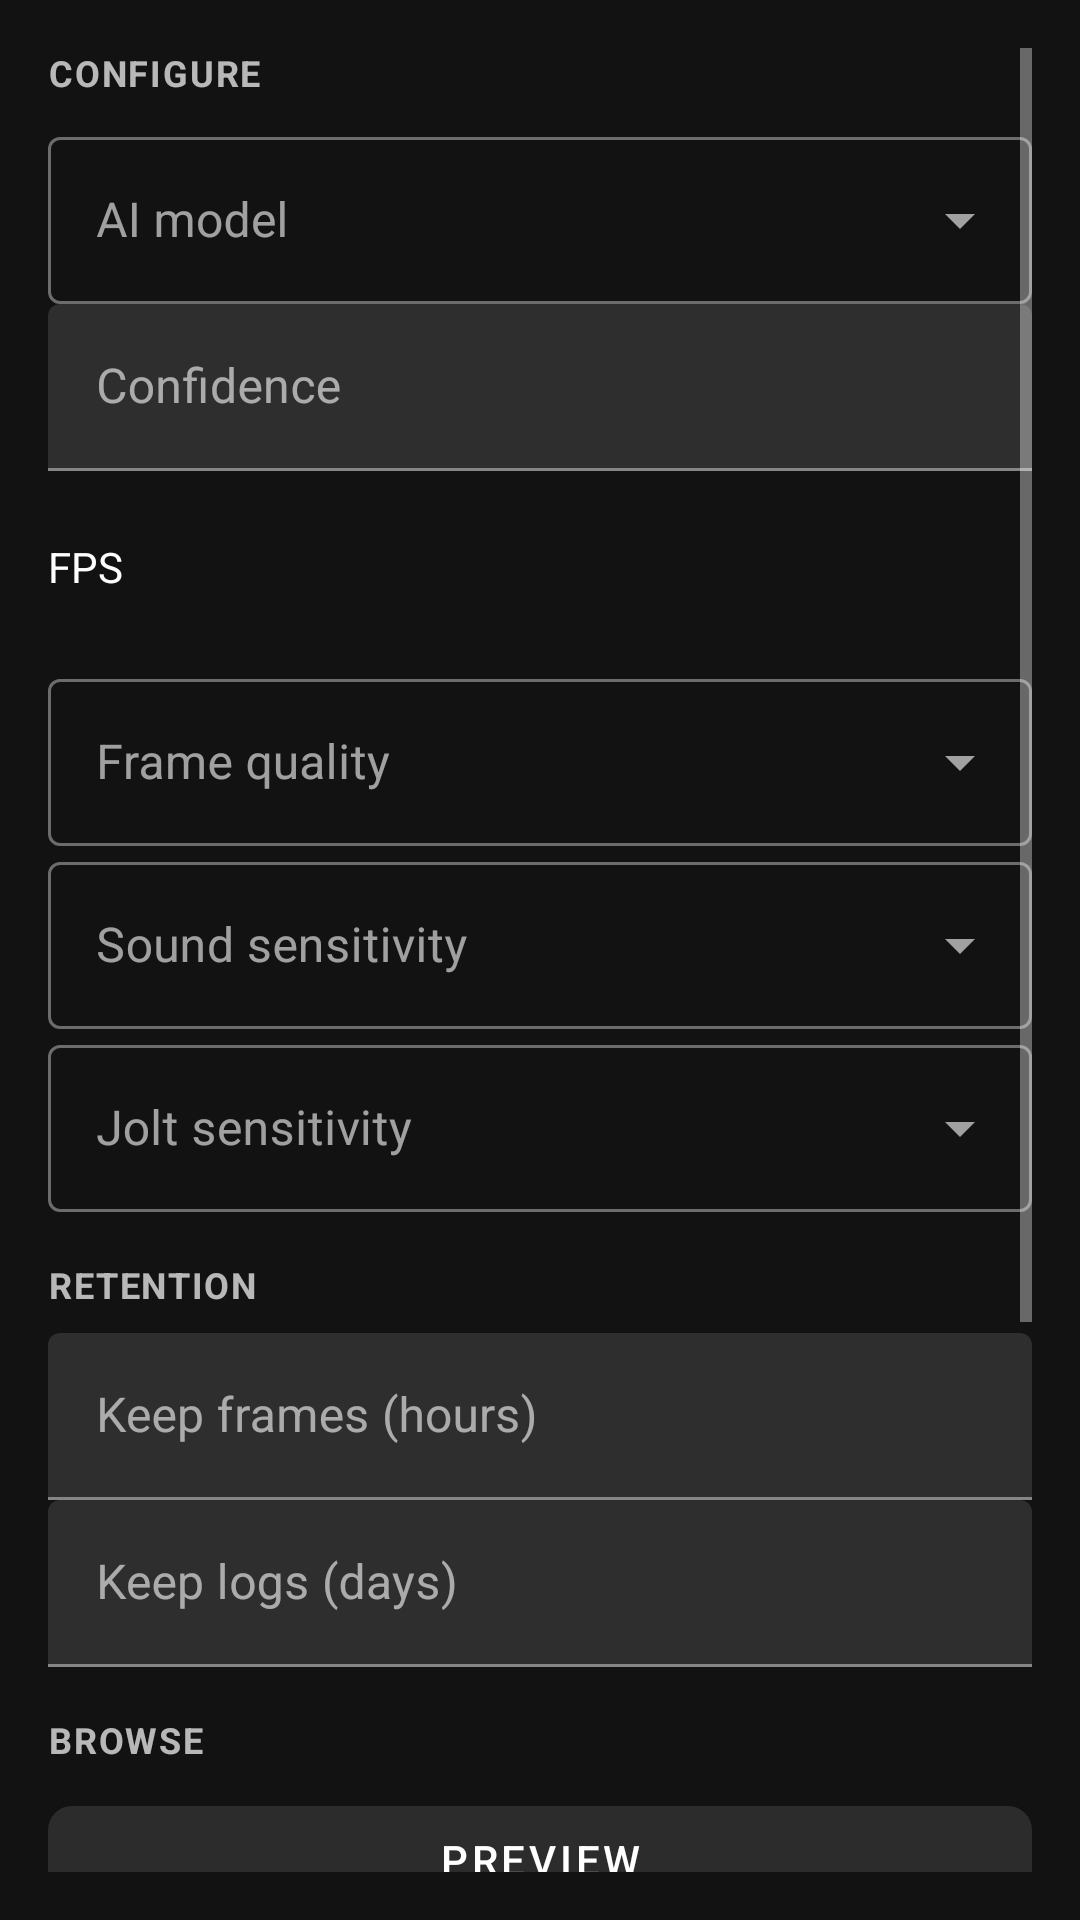

Layout XML and referenced resources for this Android screen:
<!-- AndroidManifest.xml: application theme Theme.Dogan -->
<!-- res/layout/section_watchman.xml -->
<?xml version="1.0" encoding="utf-8"?>
<ScrollView xmlns:android="http://schemas.android.com/apk/res/android"
    xmlns:app="http://schemas.android.com/apk/res-auto"
    android:layout_width="match_parent"
    android:layout_height="match_parent"
    android:fillViewport="true"
    android:padding="16dp">

    <LinearLayout
        android:layout_width="match_parent"
        android:layout_height="wrap_content"
        android:orientation="vertical">

        <TextView
            style="@style/Widget.Dogan.SectionHeader"
            android:layout_width="match_parent"
            android:layout_height="wrap_content"
            android:layout_marginTop="0dp"
            android:text="@string/section_configure" />

        <com.google.android.material.textfield.TextInputLayout
            style="@style/Widget.MaterialComponents.TextInputLayout.OutlinedBox.ExposedDropdownMenu"
            android:layout_width="match_parent"
            android:layout_height="wrap_content"
            android:hint="@string/ai_model">
            <AutoCompleteTextView
                android:id="@+id/aiModelInput"
                android:layout_width="match_parent"
                android:layout_height="wrap_content"
                android:inputType="none" />
        </com.google.android.material.textfield.TextInputLayout>

        <com.google.android.material.textfield.TextInputLayout
            android:layout_width="match_parent"
            android:layout_height="wrap_content"
            android:hint="@string/min_confidence">
            <com.google.android.material.textfield.TextInputEditText
                android:id="@+id/minConfidenceInput"
                android:layout_width="match_parent"
                android:layout_height="wrap_content"
                android:inputType="numberDecimal" />
        </com.google.android.material.textfield.TextInputLayout>

        <include
            android:id="@+id/fpsStepper"
            layout="@layout/include_fps_stepper" />

        <com.google.android.material.textfield.TextInputLayout
            style="@style/Widget.MaterialComponents.TextInputLayout.OutlinedBox.ExposedDropdownMenu"
            android:layout_width="match_parent"
            android:layout_height="wrap_content"
            android:hint="@string/frame_quality">
            <AutoCompleteTextView
                android:id="@+id/frameQualityInput"
                android:layout_width="match_parent"
                android:layout_height="wrap_content"
                android:inputType="none" />
        </com.google.android.material.textfield.TextInputLayout>

        <com.google.android.material.textfield.TextInputLayout
            style="@style/Widget.MaterialComponents.TextInputLayout.OutlinedBox.ExposedDropdownMenu"
            android:layout_width="match_parent"
            android:layout_height="wrap_content"
            android:hint="@string/sound_sensitivity">
            <AutoCompleteTextView
                android:id="@+id/soundSensitivityInput"
                android:layout_width="match_parent"
                android:layout_height="wrap_content"
                android:inputType="none" />
        </com.google.android.material.textfield.TextInputLayout>

        <com.google.android.material.textfield.TextInputLayout
            android:id="@+id/customSoundThresholdLayout"
            android:layout_width="match_parent"
            android:layout_height="wrap_content"
            android:hint="@string/custom_sound_threshold"
            android:visibility="gone">
            <com.google.android.material.textfield.TextInputEditText
                android:id="@+id/customSoundThresholdInput"
                android:layout_width="match_parent"
                android:layout_height="wrap_content"
                android:inputType="numberDecimal" />
        </com.google.android.material.textfield.TextInputLayout>

        <com.google.android.material.textfield.TextInputLayout
            style="@style/Widget.MaterialComponents.TextInputLayout.OutlinedBox.ExposedDropdownMenu"
            android:layout_width="match_parent"
            android:layout_height="wrap_content"
            android:hint="@string/jolt_sensitivity">
            <AutoCompleteTextView
                android:id="@+id/joltSensitivityInput"
                android:layout_width="match_parent"
                android:layout_height="wrap_content"
                android:inputType="none" />
        </com.google.android.material.textfield.TextInputLayout>

        <com.google.android.material.textfield.TextInputLayout
            android:id="@+id/customJoltScaleLayout"
            android:layout_width="match_parent"
            android:layout_height="wrap_content"
            android:hint="@string/custom_jolt_scale"
            android:visibility="gone">
            <com.google.android.material.textfield.TextInputEditText
                android:id="@+id/customJoltScaleInput"
                android:layout_width="match_parent"
                android:layout_height="wrap_content"
                android:inputType="numberDecimal" />
        </com.google.android.material.textfield.TextInputLayout>

        <TextView
            style="@style/Widget.Dogan.SectionHeader"
            android:layout_width="match_parent"
            android:layout_height="wrap_content"
            android:text="@string/section_retention" />

        <com.google.android.material.textfield.TextInputLayout
            android:layout_width="match_parent"
            android:layout_height="wrap_content"
            android:hint="@string/keep_frames_hours">
            <com.google.android.material.textfield.TextInputEditText
                android:id="@+id/keepFramesInput"
                android:layout_width="match_parent"
                android:layout_height="wrap_content"
                android:inputType="number" />
        </com.google.android.material.textfield.TextInputLayout>

        <com.google.android.material.textfield.TextInputLayout
            android:layout_width="match_parent"
            android:layout_height="wrap_content"
            android:hint="@string/log_retention_days">
            <com.google.android.material.textfield.TextInputEditText
                android:id="@+id/logRetentionInput"
                android:layout_width="match_parent"
                android:layout_height="wrap_content"
                android:inputType="number" />
        </com.google.android.material.textfield.TextInputLayout>

        <TextView
            style="@style/Widget.Dogan.SectionHeader"
            android:layout_width="match_parent"
            android:layout_height="wrap_content"
            android:text="@string/section_browse" />

        <com.google.android.material.button.MaterialButton
            android:id="@+id/previewBtn"
            style="@style/Widget.Dogan.Button"
            android:layout_width="match_parent"
            android:layout_height="wrap_content"
            android:text="@string/preview_button"
            app:icon="@drawable/ic_camera" />

        <com.google.android.material.button.MaterialButton
            android:id="@+id/historyFramesBtn"
            style="@style/Widget.Dogan.Button"
            android:layout_width="match_parent"
            android:layout_height="wrap_content"
            android:layout_marginTop="8dp"
            android:text="@string/history_button"
            app:icon="@drawable/ic_history" />

        <com.google.android.material.button.MaterialButton
            android:id="@+id/logsBtn"
            style="@style/Widget.Dogan.Button"
            android:layout_width="match_parent"
            android:layout_height="wrap_content"
            android:layout_marginTop="8dp"
            android:text="@string/logs_title"
            app:icon="@drawable/ic_logs" />

        <TextView
            style="@style/Widget.Dogan.SectionHeader"
            android:layout_width="match_parent"
            android:layout_height="wrap_content"
            android:text="@string/section_danger" />

        <com.google.android.material.button.MaterialButton
            android:id="@+id/flushHistoryBtn"
            style="@style/Widget.Dogan.Button"
            android:layout_width="match_parent"
            android:layout_height="wrap_content"
            android:text="@string/flush_history" />

        <com.google.android.material.button.MaterialButton
            android:id="@+id/flushLogsBtn"
            style="@style/Widget.Dogan.Button"
            android:layout_width="match_parent"
            android:layout_height="wrap_content"
            android:layout_marginTop="8dp"
            android:layout_marginBottom="16dp"
            android:text="@string/flush_logs" />
    </LinearLayout>
</ScrollView>
<!-- res/layout/include_fps_stepper.xml (included above) -->
<?xml version="1.0" encoding="utf-8"?>
<LinearLayout xmlns:android="http://schemas.android.com/apk/res/android"
    xmlns:app="http://schemas.android.com/apk/res-auto"
    android:layout_width="match_parent"
    android:layout_height="wrap_content"
    android:gravity="center_vertical"
    android:orientation="horizontal"
    android:paddingTop="8dp"
    android:paddingBottom="8dp">

    <TextView
        android:layout_width="0dp"
        android:layout_height="wrap_content"
        android:layout_weight="1"
        android:text="@string/fps_label"
        android:textColor="@color/dogan_on_surface" />

    <ImageButton
        android:id="@+id/fpsMinusBtn"
        android:layout_width="48dp"
        android:layout_height="48dp"
        android:background="?attr/selectableItemBackgroundBorderless"
        android:contentDescription="@string/fps_decrease"
        android:src="@drawable/ic_remove"
        app:tint="@color/dogan_on_surface" />

    <TextView
        android:id="@+id/fpsValueTxt"
        android:layout_width="72dp"
        android:layout_height="wrap_content"
        android:gravity="center"
        android:textColor="@color/dogan_on_surface"
        android:textSize="16sp" />

    <ImageButton
        android:id="@+id/fpsPlusBtn"
        android:layout_width="48dp"
        android:layout_height="48dp"
        android:background="?attr/selectableItemBackgroundBorderless"
        android:contentDescription="@string/fps_increase"
        android:src="@drawable/ic_add"
        app:tint="@color/dogan_on_surface" />
</LinearLayout>
<!-- resources referenced by this layout -->
<resources>
  <color name="dogan_on_surface">#FFFFFF</color>
  <!-- drawable ic_history (drawable) -->
  <?xml version="1.0" encoding="utf-8"?>
  <vector xmlns:android="http://schemas.android.com/apk/res/android"
      android:width="24dp"
      android:height="24dp"
      android:viewportWidth="24"
      android:viewportHeight="24">
      <path
          android:fillColor="#FFFFFF"
          android:pathData="M4,6H2v14c0,1.1 0.9,2 2,2h14v-2H4V6zM20,2H8c-1.1,0 -2,0.9 -2,2v12c0,1.1 0.9,2 2,2h12c1.1,0 2,-0.9 2,-2V4c0,-1.1 -0.9,-2 -2,-2zM20,16H8V4h12v12zM12,5.5v9l6.5,-4.5L12,5.5z" />
  </vector>
  <!-- drawable ic_logs (drawable) -->
  <?xml version="1.0" encoding="utf-8"?>
  <vector xmlns:android="http://schemas.android.com/apk/res/android"
      android:width="24dp"
      android:height="24dp"
      android:viewportWidth="24"
      android:viewportHeight="24">
      <path
          android:fillColor="#FFFFFF"
          android:pathData="M20,2H4c-1.1,0 -2,0.9 -2,2v12c0,1.1 0.9,2 2,2h4l4,4 4,-4h4c1.1,0 2,-0.9 2,-2V4c0,-1.1 -0.9,-2 -2,-2zM9,11H7V9h2v2zM13,11h-2V9h2v2zM17,11h-2V9h2v2z" />
  </vector>
  <string name="ai_model">AI model</string>
  <string name="custom_jolt_scale">Custom jolt scale</string>
  <string name="custom_sound_threshold">Custom sound threshold (RMS)</string>
  <string name="flush_history">Flush history</string>
  <string name="flush_logs">Flush Disk for Logs</string>
  <string name="fps_decrease">Decrease FPS</string>
  <string name="fps_increase">Increase FPS</string>
  <string name="fps_label">FPS</string>
  <string name="frame_quality">Frame quality</string>
  <string name="history_button">History</string>
  <string name="jolt_sensitivity">Jolt sensitivity</string>
  <string name="keep_frames_hours">Keep frames (hours)</string>
  <string name="log_retention_days">Keep logs (days)</string>
  <string name="logs_title">Logs</string>
  <string name="min_confidence">Confidence</string>
  <string name="preview_button">Preview</string>
  <string name="section_browse">Browse</string>
  <string name="section_configure">Configure</string>
  <string name="section_danger">Danger</string>
  <string name="section_retention">Retention</string>
  <string name="sound_sensitivity">Sound sensitivity</string>
  <style name="Widget.Dogan.Button" parent="Widget.MaterialComponents.Button">
          <item name="backgroundTint">@color/dogan_surface_elevated</item>
          <item name="android:textColor">@color/dogan_on_surface</item>
          <item name="cornerRadius">8dp</item>
          <item name="iconTint">@color/dogan_on_surface</item>
          <item name="iconGravity">textStart</item>
          <item name="iconPadding">8dp</item>
      </style>
  <style name="Widget.Dogan.SectionHeader" parent="@android:style/Widget.TextView">
          <item name="android:layout_marginTop">16dp</item>
          <item name="android:layout_marginBottom">8dp</item>
          <item name="android:letterSpacing">0.05</item>
          <item name="android:textAllCaps">true</item>
          <item name="android:textColor">@color/dogan_on_surface_secondary</item>
          <item name="android:textSize">12sp</item>
          <item name="android:textStyle">bold</item>
      </style>
  <color name="dogan_surface_elevated">#2C2C2C</color>
  <color name="dogan_on_surface_secondary">#B3FFFFFF</color>
  <color name="dogan_primary_dark">#1B5E20</color>
  <color name="dogan_primary">#2E7D32</color>
  <color name="dogan_on_primary">#FFFFFF</color>
  <color name="dogan_surface">#121212</color>
</resources>
